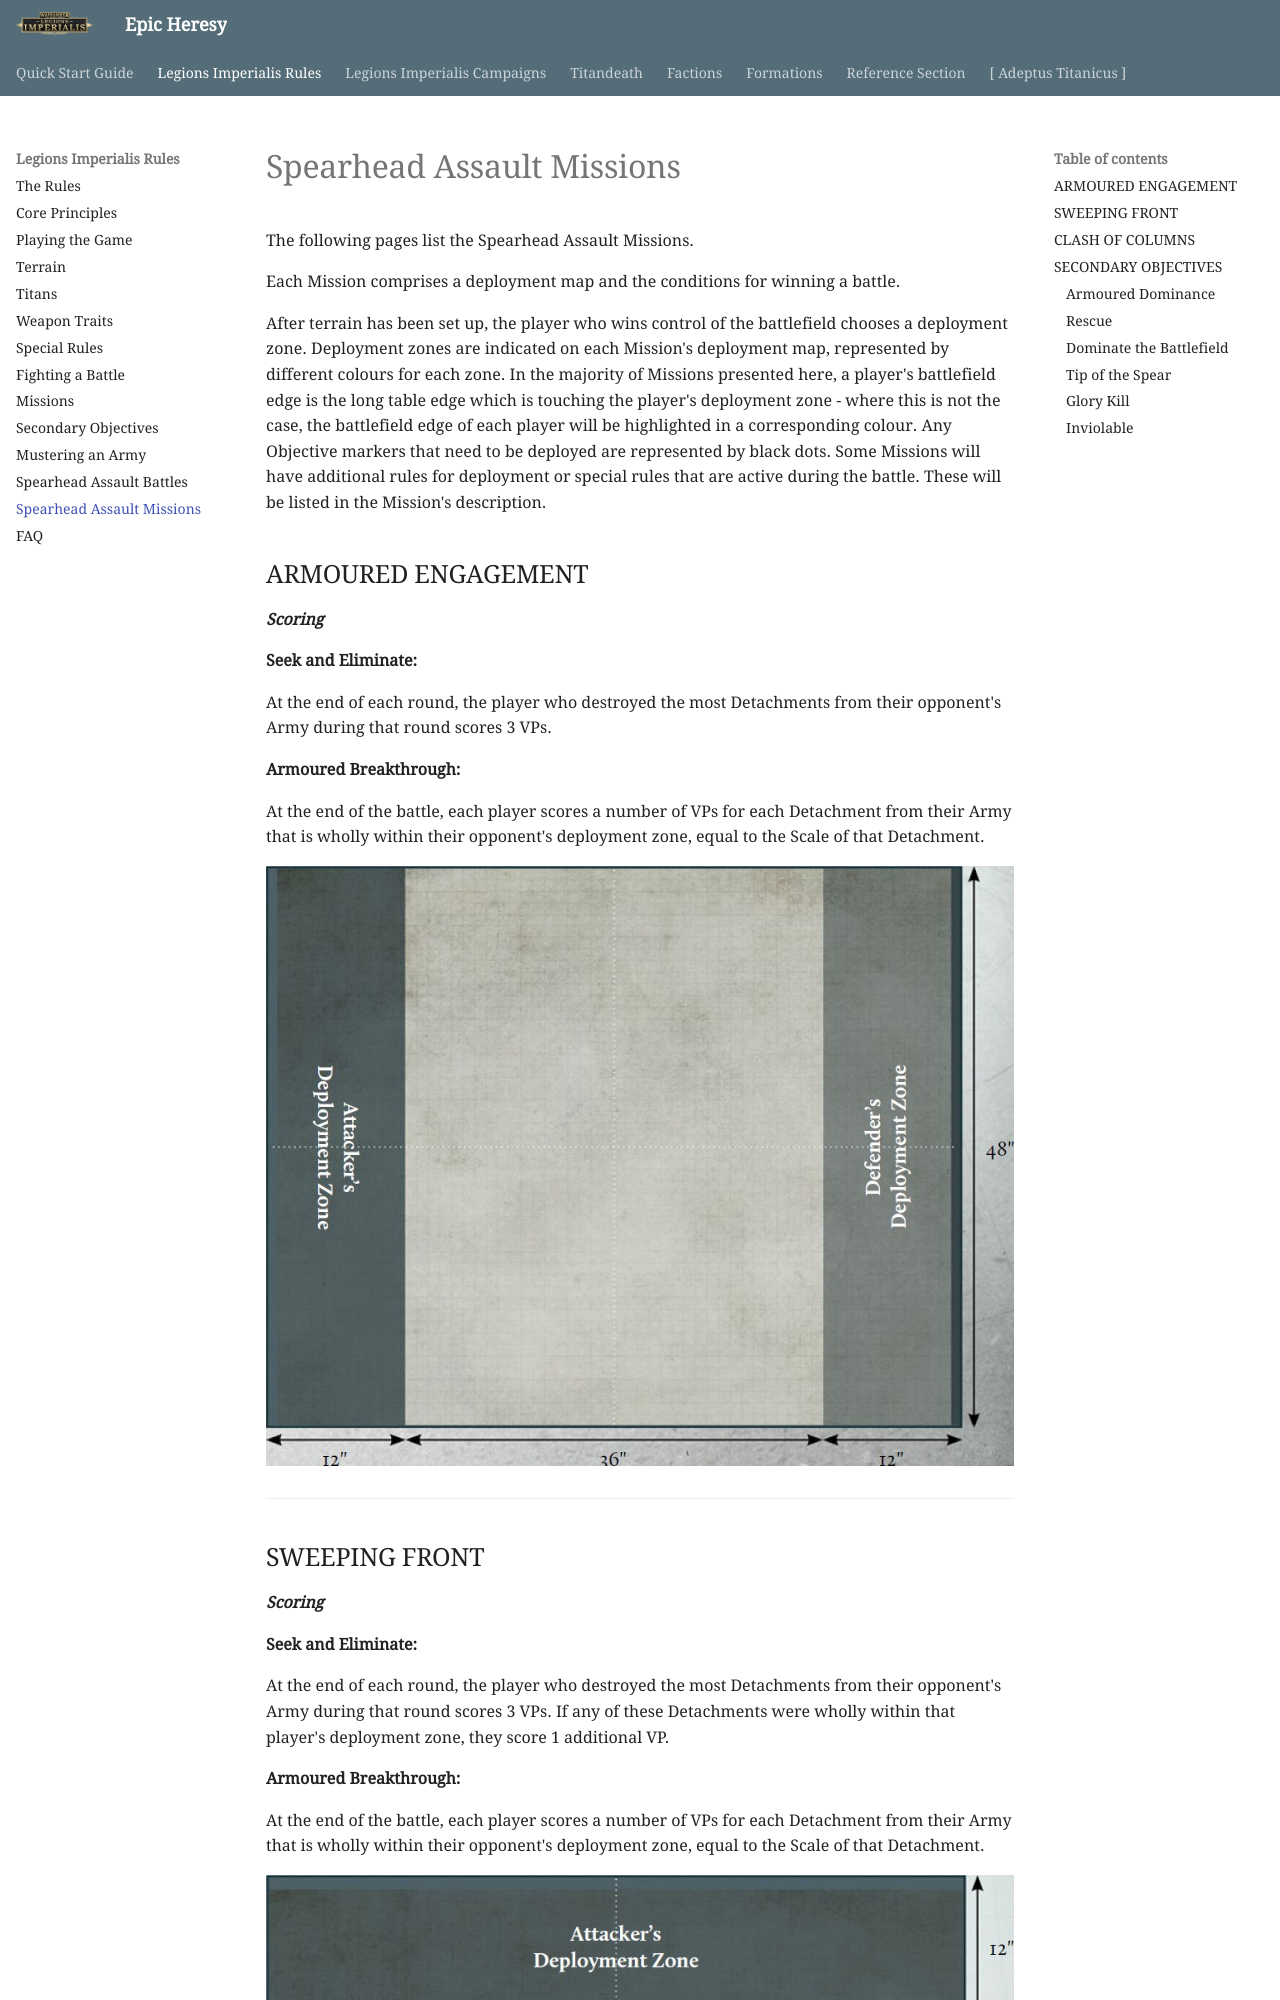

repository: BBBase-EHeresy-PPPub/EHeresy · page: li2023/legions_imperialis_rules/spearhead_assault_missions/index.html · generator: mkdocs

The following pages list the Spearhead Assault Missions.

Each Mission comprises a deployment map and the conditions for winning a battle.

After terrain has been set up, the player who wins control of the battlefield chooses a deployment zone. Deployment zones are indicated on each Mission's deployment map, represented by different colours for each zone. In the majority of Missions presented here, a player's battlefield edge is the long table edge which is touching the player's deployment zone - where this is not the case, the battlefield edge of each player will be highlighted in a corresponding colour. Any Objective markers that need to be deployed are represented by black dots. Some Missions will have additional rules for deployment or special rules that are active during the battle. These will be listed in the Mission's description.

## ARMOURED ENGAGEMENT

***Scoring***

**Seek and Eliminate:**

At the end of each round, the player who destroyed the most Detachments from their opponent's Army during that round scores 3 VPs.

**Armoured Breakthrough:**

At the end of the battle, each player scores a number of VPs for each Detachment from their Army that is wholly within their opponent's deployment zone, equal to the Scale of that Detachment.

![](../media/legions_imperialis_rules/armoured_engagement.jpg){ width=904 height=725 }

---

## SWEEPING FRONT

***Scoring***

**Seek and Eliminate:**

At the end of each round, the player who destroyed the most Detachments from their opponent's Army during that round scores 3 VPs. If any of these Detachments were wholly within that player's deployment zone, they score 1 additional VP.

**Armoured Breakthrough:**

At the end of the battle, each player scores a number of VPs for each Detachment from their Army that is wholly within their opponent's deployment zone, equal to the Scale of that Detachment.

![](../media/legions_imperialis_rules/sweeping_front.jpg){ width=900 height=724 }

---

## CLASH OF COLUMNS

***Scoring***

**Seek and Eliminate:**

At the end of each round, the player who destroyed the most Detachments from their opponent's Army during that round scores 3 VPs. If any of these Detachments were wholly within that player's deployment zone, they score 1 additional VP.

**Armoured Breakthrough:**

At the end of the battle, each player scores a number of VPs for each Detachment from their Army that is wholly within their opponent's deployment zone, equal to the Scale of that Detachment.

![](../media/legions_imperialis_rules/clash_of_columns.jpg){ width=904 height=729 }

---
